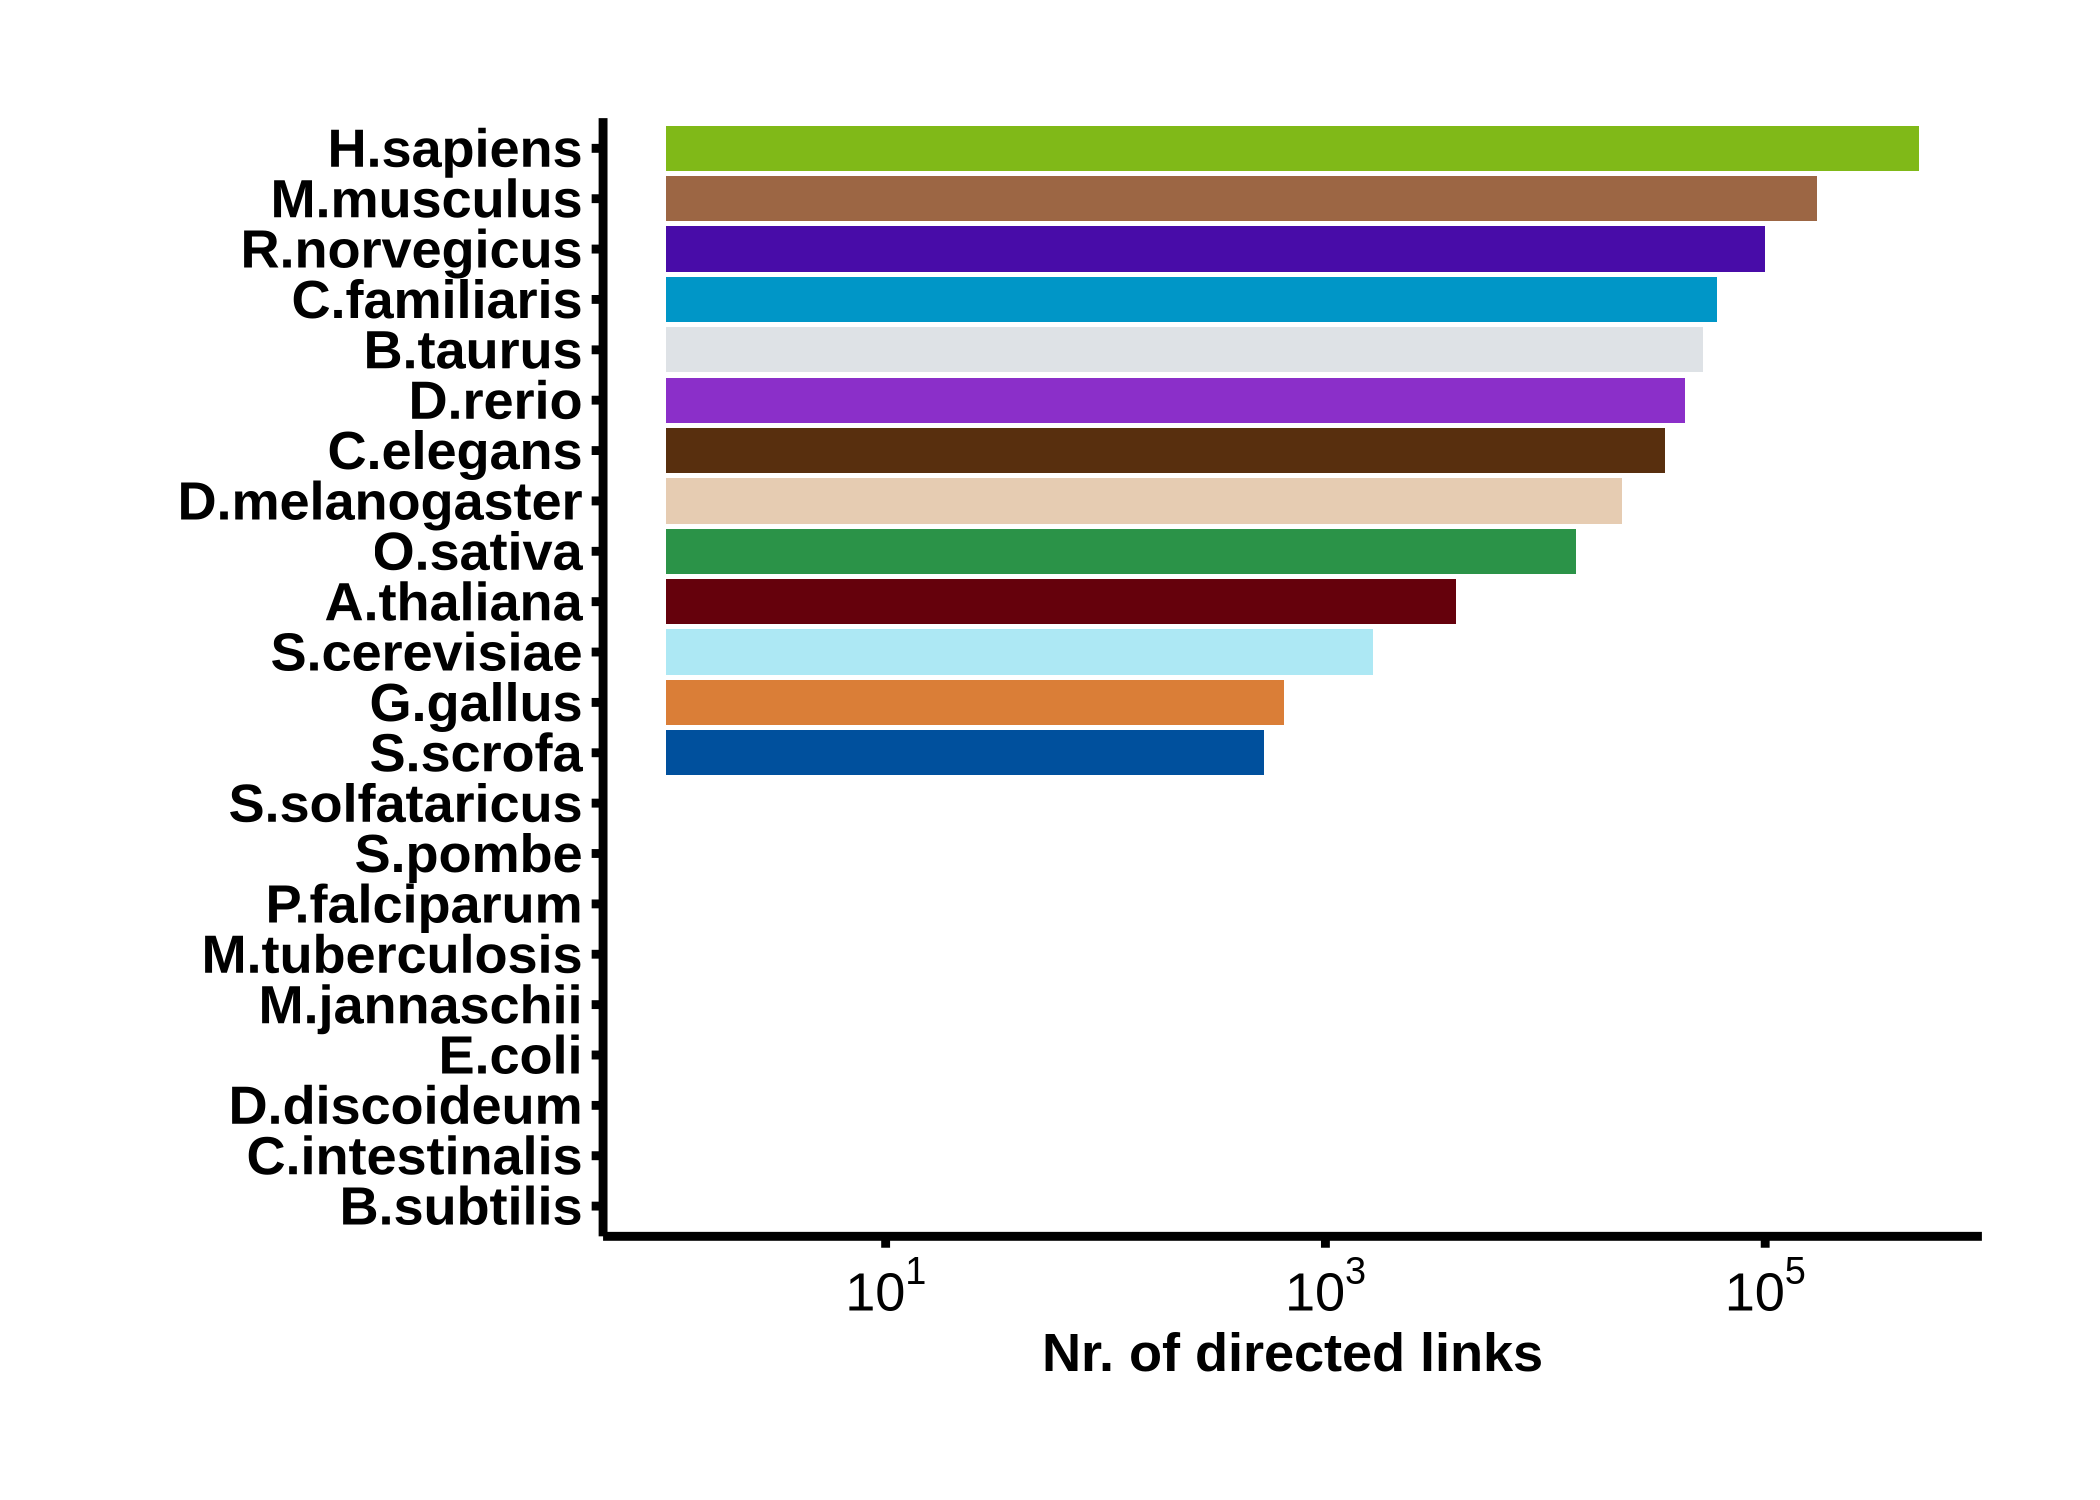

The data file committed next to this chart (first rows):
Species	TOT
H.sapiens	501720
M.musculus	171349
R.norvegicus	100070
C.familiaris	60618
B.taurus	52312
D.rerio	43291
C.elegans	35104
D.melanogaster	22401
O.sativa	13730
A.thaliana	3912
S.cerevisiae	1643
G.gallus	650
S.scrofa	528
B.subtilis	0
C.intestinalis	0
D.discoideum	0
E.coli	0
M.jannaschii	0
M.tuberculosis	0
P.falciparum	0
S.pombe	0
S.solfataricus	0
